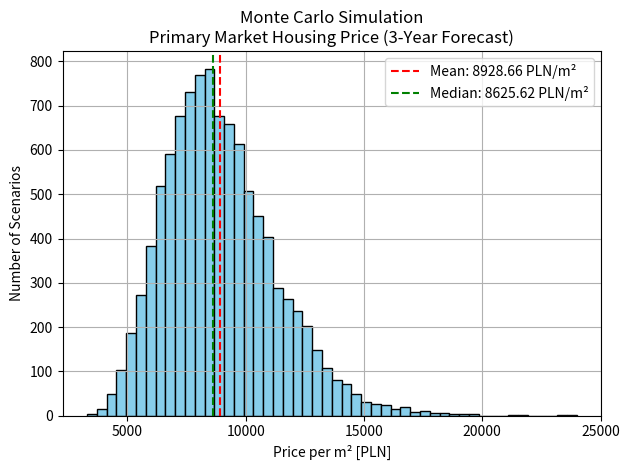

Write the Python code that produced this figure.
import numpy as np
import matplotlib.pyplot as plt

# Parameters
initial_price = 8154.72  # average price from primary market (PLN/m2)
mu = 0.03  # expected annual return
sigma = 0.15  # annual volatility
T = 3  # years
n_simulations = 10000
n_steps = 12 * T

dt = T / n_steps

# Simulate paths
prices = np.zeros((n_simulations, n_steps + 1))
prices[:, 0] = initial_price

for t in range(1, n_steps + 1):
    Z = np.random.standard_normal(n_simulations)
    prices[:, t] = prices[:, t - 1] * np.exp((mu - 0.5 * sigma ** 2) * dt + sigma * np.sqrt(dt) * Z)

# Final prices
final_prices = prices[:, -1]
mean_price = np.mean(final_prices)
median_price = np.median(final_prices)
std_dev = np.std(final_prices)

# Plot
plt.hist(final_prices, bins=50, color='skyblue', edgecolor='black')
plt.axvline(mean_price, color='red', linestyle='--', label=f'Mean: {mean_price:.2f} PLN/m²')
plt.axvline(median_price, color='green', linestyle='--', label=f'Median: {median_price:.2f} PLN/m²')
plt.title("Monte Carlo Simulation\nPrimary Market Housing Price (3-Year Forecast)")
plt.xlabel("Price per m² [PLN]")
plt.ylabel("Number of Scenarios")
plt.legend()
plt.grid(True)
plt.tight_layout()
plt.show()
